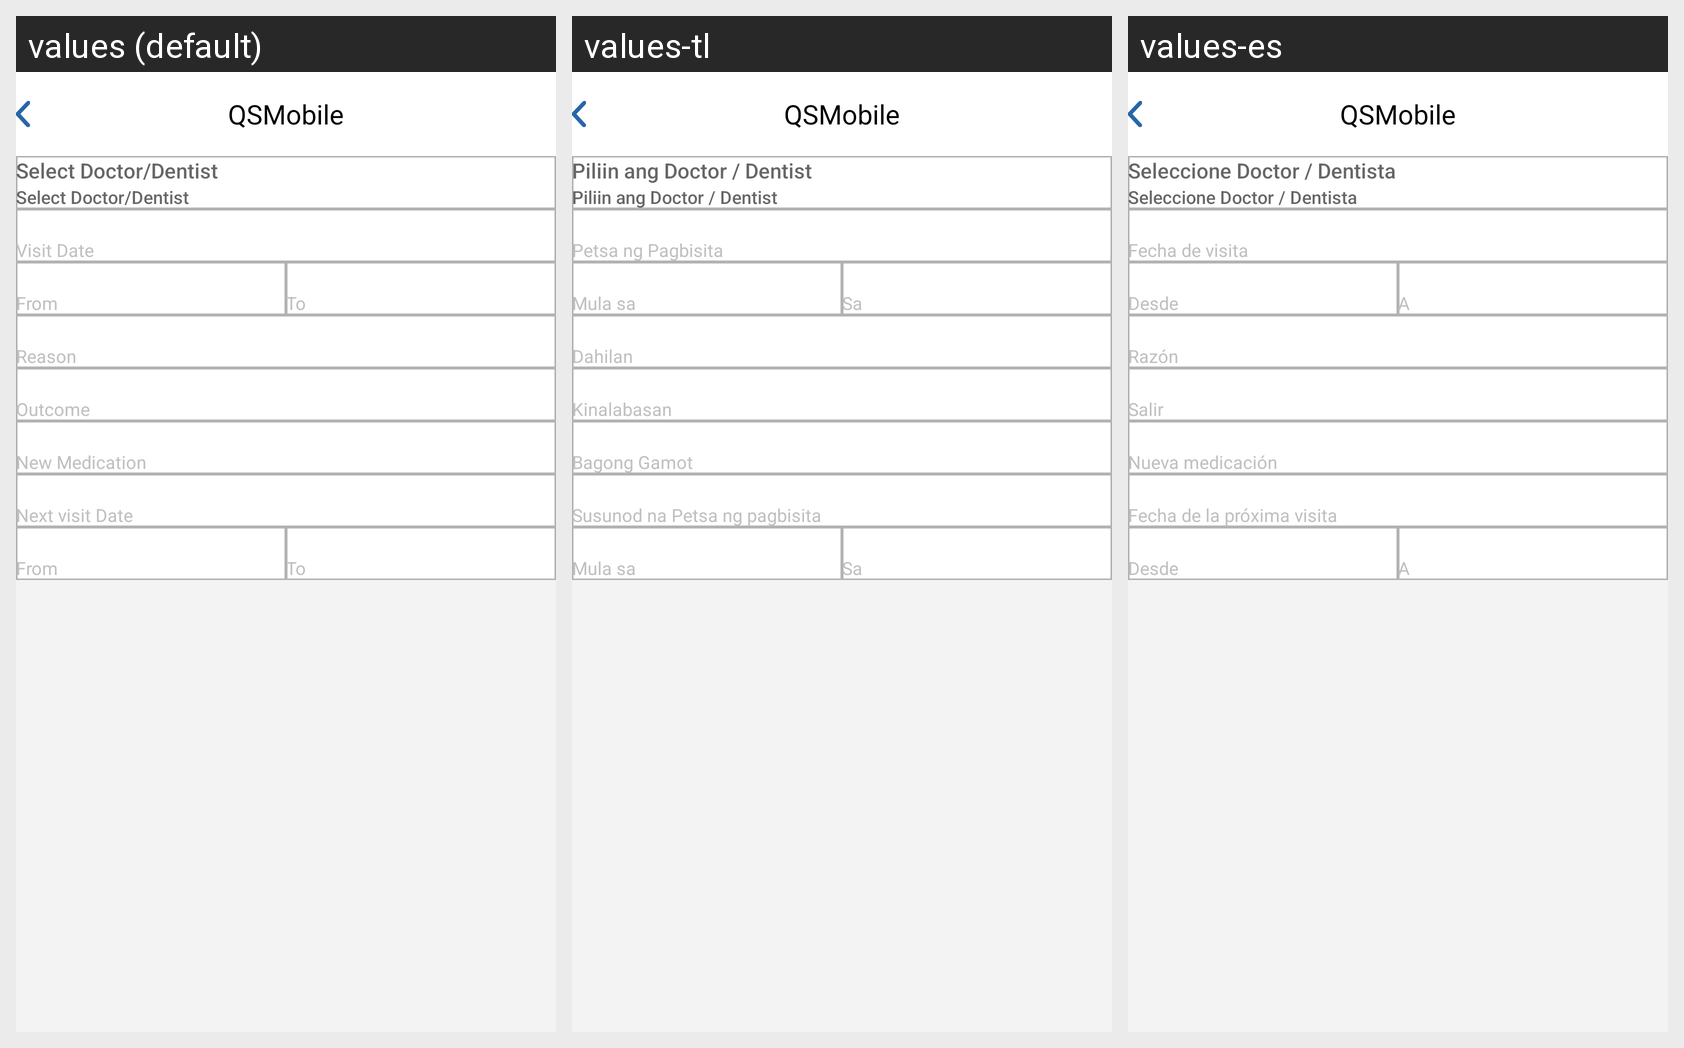

Strings drawn on this Android screen and how each of the app's shown locales translates them:
Android screen res/layout/activity_add_doctor.xml rendered under 3 locales, left to right: values (default), values-tl, values-es. Device: Nexus 5 (rendered at 1080×1920; each locale shown at half size, 540×960, under a caption strip naming it); theme Theme.QSMobile.
Other locales in the repository, not shown: values-fa, values-vi, values-zh.
Strings drawn on this screen, with the default value and each locale's value (text and hints the layout hard-codes, and strings that could not be matched under every locale, appear in the picture but are not listed):

str_select_doctor
  values: Select Doctor/Dentist
  values-tl: Piliin ang Doctor / Dentist
  values-es: Seleccione Doctor / Dentista

str_visit_date
  values: Visit Date
  values-tl: Petsa ng Pagbisita
  values-es: Fecha de visita

str_from
  values: From
  values-tl: Mula sa
  values-es: Desde

str_to
  values: To
  values-tl: Sa
  values-es: A

str_reason
  values: Reason
  values-tl: Dahilan
  values-es: Razón

str_outcome
  values: Outcome
  values-tl: Kinalabasan
  values-es: Salir

str_new_medication
  values: New Medication
  values-tl: Bagong Gamot
  values-es: Nueva medicación

str_next_visit_date
  values: Next visit Date
  values-tl: Susunod na Petsa ng pagbisita
  values-es: Fecha de la próxima visita

app_name
  values: QSMobile
  values-tl: QSMobile
  values-es: QSMobile
